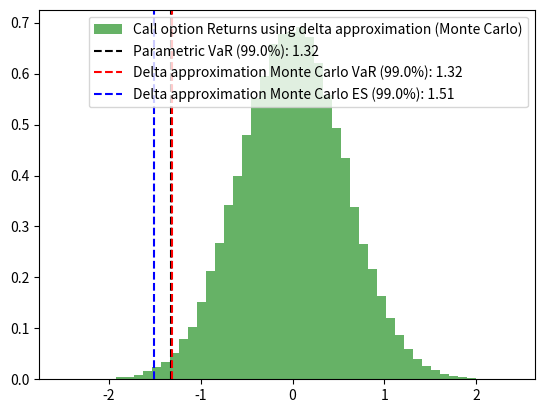
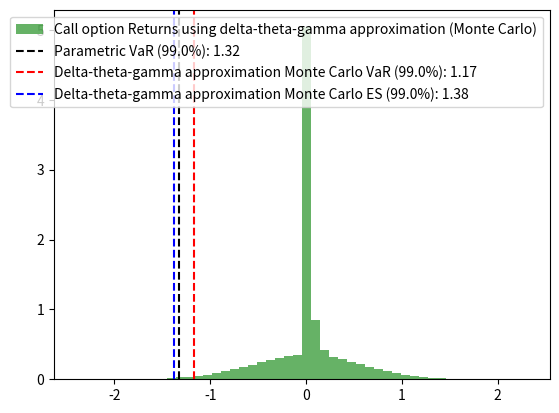
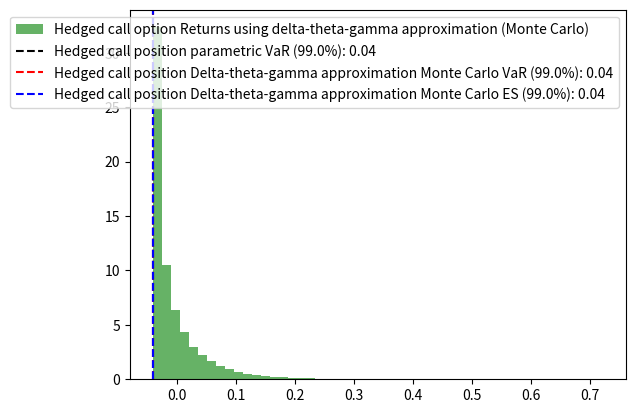

The script that saved these images, in order:
import numpy as np
import matplotlib.pyplot as plt
from scipy.stats import norm, chi2, kurtosis, skew
from math import exp, log, sqrt
import pandas as pd

def call_option_delta(S:float, K:float, T_opt:float, r:float, sigma_implied:float)->float:
    """
    Calculate the delta of a European call option using the Black-Scholes formula.

    Parameters:
    S (float): Current price of the underlying asset
    K (float): Strike price of the option+
    T_opt (float): Time to expiration in years
    r (float): Risk-free interest rate
    sigma_implied (float): Black-Scholes volatility

    Returns:
    float: Delta of the call option
    """
    d1 = (log(S / K) + (r + 0.5 * sigma_implied**2) * T_opt) / (sigma_implied * sqrt(T_opt))
    delta = norm.cdf(d1)

    return delta

def call_option_theta(S:float, K:float, T_opt:float, r:float, sigma_implied:float)->float:
    """
    Calculate the theta of a European call option using the Black-Scholes formula.

    Parameters:
    S (float): Current price of the underlying asset
    K (float): Strike price of the option
    T_opt (float): Time to expiration in years
    r (float): Risk-free interest rate
    sigma_implied (float): Black-Scholes volatility

    Returns:
    float: Theta of the call option
    """
    d1 = (log(S / K) + (r + 0.5 * sigma_implied**2) * T_opt) / (sigma_implied * sqrt(T_opt))
    d2 = d1 - sigma_implied * sqrt(T_opt)

    theta = -((S * norm.pdf(d1) * sigma_implied) / (2 * sqrt(T_opt))) - r * K * exp(-r * T_opt) * norm.cdf(d2)

    return theta

def call_option_gamma(S:float, K:float, T_opt:float, r:float, sigma_implied:float)->float:
    """
    Calculate the gamma of a European call option using the Black-Scholes formula.

    Parameters:
    S (float): Current price of the underlying asset
    K (float): Strike price of the option
    T_opt (float): Time to expiration in years
    r (float): Risk-free interest rate
    sigma_implied (float): Black-Scholes volatility

    Returns:
    float: Gamma of the call option
    """
    d1 = (log(S / K) + (r + 0.5 * sigma_implied**2) * T_opt) / (sigma_implied * sqrt(T_opt))
    gamma = norm.pdf(d1) / (S * sigma_implied * sqrt(T_opt))

    return gamma

# Function to calculate call option VaR using parametric method
def VaR_parametric(S:float, K:float, T:float, T_opt:float, r:float, sigma:float, sigma_implied:float, alpha:float)->float:
    """
    Calculate the value at risk of a European call option using the parametric method.

    Parameters:
    S (float): Current price of the underlying asset
    K (float): Strike price of the option
    T (float): VaR time interval
    T_opt (float): Time to expiration in years
    r (float): Risk-free interest rate
    sigma (float): Actual volatility of the underlying asset
    sigma_implied (float): Black-Scholes volatility
    alpha (float): VaR confidence level

    Returns:
    float: Parametric value at risk of the call option
    """
    call_delta = call_option_delta(S, K, T_opt, r, sigma_implied)
    var_alpha = -call_delta * sigma * S * np.sqrt(T) * norm.ppf(1-alpha)
    return var_alpha

# Function to calculate call option VaR using Monte-Carlo method with delta approximation
def VaR_ES_MC_delta_approximation(S:float, K:float, T:float, T_opt:float, r:float, sigma:float, sigma_implied:float, alpha:float, nbSimul:int)->float:
    """
    Calculate the value at risk and expected shortfall of a European call option using the Monte-Carlo delta approximation method.

    Parameters:
    S (float): Current price of the underlying asset
    K (float): Strike price of the option
    T (float): VaR time interval
    T_opt (float): Time to expiration in years
    r (float): Risk-free interest rate
    sigma (float): Actual volatility of the underlying asset
    sigma_implied (float): Black-Scholes volatility
    alpha (float): VaR confidence level
    nbSimul (float): number of simulation paths

    Returns:
    float: Monte-Carlo value at risk (delta approximation) of the call option
    float: Monte-Carlo expected shortfall (delta approximation) of the call option
    List: Monte-Carlo distribution (delta approximation) of the call option
    """
    phi = np.random.normal(0, 1, nbSimul)
    call_delta = call_option_delta(S, K, T_opt, r, sigma_implied)
    call_simul = [call_delta * sigma * S * phi_i * np.sqrt(T) for phi_i in phi]
    call_simul.sort()
    var_alpha = -np.quantile(call_simul,1-alpha)
    index = int(len(call_simul) * (1-alpha))
    values_up_to_alpha = call_simul[:index]
    es_alpha = -np.mean(values_up_to_alpha)
    return var_alpha, es_alpha, call_simul

# Function to calculate call option VaR using Monte-Carlo method with delta-theta-gamma approximation
def VaR_ES_MC_delta_theta_gamma_approximation(S:float, K:float, T:float, T_opt:float, r:float, sigma:float, sigma_implied:float, alpha:float, nbSimul:int)->float:
    """
    Calculate the value at risk and expected shortfall of a European call option using the Monte-Carlo delta-theta-gamma approximation method.

    Parameters:
    S (float): Current price of the underlying asset
    K (float): Strike price of the option
    T (float): VaR time interval
    T_opt (float): Time to expiration in years
    r (float): Risk-free interest rate
    sigma (float): Actual volatility of the underlying asset
    sigma_implied (float): Black-Scholes volatility
    alpha (float): VaR confidence level
    nbSimul (float): number of simulation paths

    Returns:
    float: Monte-Carlo value at risk (delta-theta-gamma approximation) of the call option
    float: Monte-Carlo expected shortfall (delta-theta-gamma approximation) of the call option
    List: Monte-Carlo distribution (delta-theta-gamma approximation) of the call option
    """
    phi = np.random.normal(0, 1, nbSimul)
    chi = [phi_i**2 for phi_i in phi]
    call_delta = call_option_delta(S, K, T_opt, r, sigma_implied)
    call_theta = call_option_theta(S, K, T_opt, r, sigma_implied)
    call_gamma = call_option_gamma(S, K, T_opt, r, sigma_implied)
    call_simul_chi = [(call_theta + call_delta * mu * S + 0.5 * call_gamma * (sigma*S)**2 * chi_i) * T for chi_i in chi]
    call_simul_brown = [call_delta * sigma * S * phi_i * np.sqrt(T) for phi_i in phi]
    call_simul = call_simul_chi + call_simul_brown
    call_simul.sort()
    var_alpha = -np.quantile(call_simul,1-alpha)
    index = int(len(call_simul) * (1-alpha))
    values_up_to_alpha = call_simul[:index]
    es_alpha = -np.mean(values_up_to_alpha)
    return var_alpha, es_alpha, call_simul

# Function to calculate hedged call option VaR using parametric method
def VaR_hedged_parametric(S:float, K:float, T:float, T_opt:float, r:float, sigma:float, sigma_implied:float, alpha:float)->float:
    """
    Calculate the value at risk of an hedged European call option position using the parametric method.

    Parameters:
    S (float): Current price of the underlying asset
    K (float): Strike price of the option
    T (float): VaR time interval
    T_opt (float): Time to expiration in years
    r (float): Risk-free interest rate
    sigma (float): Actual volatility of the underlying asset
    sigma_implied (float): Black-Scholes volatility
    alpha (float): VaR confidence level

    Returns:
    float: Parametric value at risk of the hedged call option position
    """
    call_theta = call_option_theta(S, K, T_opt, r, sigma_implied)
    call_gamma = call_option_gamma(S, K, T_opt, r, sigma_implied)
    var_alpha = -0.5 * call_gamma * (sigma*S)**2 * T * chi2.ppf(1-alpha,1) - call_theta * T
    return var_alpha

# Function to calculate hedged call option VaR using Monte-Carlo method with delta-theta-gamma approximation
def VaR_ES_MC_hedged_delta_theta_gamma_approximation(S:float, K:float, T:float, T_opt:float, r:float, sigma:float, sigma_implied:float, alpha:float, nbSimul:int)->float:
    """
    Calculate the value at risk and expected shortfall of an hedged European call option position using the Monte-Carlo delta-theta-gamma approximation method.

    Parameters:
    S (float): Current price of the underlying asset
    K (float): Strike price of the option
    T (float): VaR time interval
    T_opt (float): Time to expiration in years
    r (float): Risk-free interest rate
    sigma (float): Actual volatility of the underlying asset
    sigma_implied (float): Black-Scholes volatility
    alpha (float): VaR confidence level
    nbSimul (float): number of simulation paths

    Returns:
    float: Monte-Carlo value at risk (delta-theta-gamma approximation) of the hedged call option position
    float: Monte-Carlo expected shortfall (delta-theta-gamma approximation) of the hedged call option position
    List: Monte-Carlo distribution (delta-theta-gamma approximation) of the hedged call option position
    """
    chi = np.random.chisquare(1, nbSimul)
    call_theta = call_option_theta(S, K, T_opt, r, sigma_implied)
    call_gamma = call_option_gamma(S, K, T_opt, r, sigma_implied)
    hedged_call_simul = [(call_theta * T + 0.5 * call_gamma * (sigma*S)**2 * chi_i * T) for chi_i in chi]
    hedged_call_simul.sort()
    var_alpha = -np.quantile(hedged_call_simul,1-alpha)
    index = int(len(hedged_call_simul) * (1-alpha))
    values_up_to_alpha = hedged_call_simul[:index]
    es_alpha = -np.mean(values_up_to_alpha)
    return var_alpha, es_alpha, hedged_call_simul

# Parameters
S0 = 100  # Current stock price
K = 100   # Strike price
DCF = 365 # Day-count fraction
T = 1/DCF # VaR period of time
T_opt = 0.1 # Option maturity (in years)
r = 0.05  # Risk-free rate
mu = 0.05 # Real-world stock drift
sigma = 0.2  # Actual Volatility
sigma_implied = 0.2 # Implied Volatility

# Confidence level
alpha = 0.99

# Number of simulation paths
nbSimul = 100000

# Container for results storing
compile_dict = {'Metric definition':[], 'Metric value':[]}

#1 - Parametric vaR VS MC VaR using delta approximation
var_parametric = VaR_parametric(S0, K, T, T_opt, r, sigma, sigma_implied, alpha)
var_mc_d, es_mc_d, call_return_d = VaR_ES_MC_delta_approximation(S0, K, T, T_opt, r, sigma, sigma_implied, alpha, nbSimul)
label1 = f'Parametric VaR ({alpha * 100}%): {var_parametric:.2f}'
label2 = f'Delta approximation Monte Carlo VaR ({alpha * 100}%): {var_mc_d:.2f}'
label3 = f'Delta approximation Monte Carlo ES ({alpha * 100}%): {es_mc_d:.2f}'
compile_dict['Metric definition'].append(f'Parametric VaR ({alpha * 100}%)')
compile_dict['Metric value'].append(var_parametric)
compile_dict['Metric definition'].append(f'Delta approximation Monte Carlo VaR ({alpha * 100}%)')
compile_dict['Metric value'].append(var_mc_d)
compile_dict['Metric definition'].append(f'Delta approximation Monte Carlo ES ({alpha * 100}%)')
compile_dict['Metric value'].append(es_mc_d)

# Visualize results
plt.figure(1)
plt.hist(call_return_d, bins=50, density=True, alpha=0.6, color='g', label='Call option Returns using delta approximation (Monte Carlo)')
plt.axvline(x=-var_parametric, color='k', linestyle='--', label=label1)
plt.axvline(x=-var_mc_d, color='r', linestyle='--', label=label2)
plt.axvline(x=-es_mc_d, color='b', linestyle='--', label=label3)
plt.legend()

#2 - Parametric vaR VS MC VaR using delta-theta-gamma approximation
var_parametric = VaR_parametric(S0, K, T, T_opt, r, sigma, sigma_implied, alpha)
var_mc_dtg, es_mc_dtg, call_return_dtg = VaR_ES_MC_delta_theta_gamma_approximation(S0, K, T, T_opt, r, sigma, sigma_implied, alpha, nbSimul)
label1 = f'Parametric VaR ({alpha * 100}%): {var_parametric:.2f}'
label2 = f'Delta-theta-gamma approximation Monte Carlo VaR ({alpha * 100}%): {var_mc_dtg:.2f}'
label3 = f'Delta-theta-gamma approximation Monte Carlo ES ({alpha * 100}%): {es_mc_dtg:.2f}'
compile_dict['Metric definition'].append(f'Delta-theta-gamma approximation Monte Carlo VaR ({alpha * 100}%)')
compile_dict['Metric value'].append(var_mc_dtg)
compile_dict['Metric definition'].append(f'Delta-theta-gamma approximation Monte Carlo ES ({alpha * 100}%)')
compile_dict['Metric value'].append(es_mc_dtg)

# Visualize results
plt.figure(2)
plt.hist(call_return_dtg, bins=50, density=True, alpha=0.6, color='g', label='Call option Returns using delta-theta-gamma approximation (Monte Carlo)')
plt.axvline(x=-var_parametric, color='k', linestyle='--', label=label1)
plt.axvline(x=-var_mc_dtg, color='r', linestyle='--', label=label2)
plt.axvline(x=-es_mc_dtg, color='b', linestyle='--', label=label3)
plt.legend()

#Distribution moments
print(f'The skew of delta approximation MC call return is : {skew(call_return_d):.2f}')
print(f'The kurtosis of delta approximation MC call return is : {kurtosis(call_return_d):.2f}')
print(f'The skew of delta-theta-gamma approximation MC call return is : {skew(call_return_dtg):.2f}')
print(f'The kurtosis of delta-theta-gamma approximation MC call return is : {kurtosis(call_return_dtg):.2f}')

#3 - Parametric vaR VS MC VaR using delta-theta-gamma approximation with hedged call position
var_parametric_h = VaR_hedged_parametric(S0, K, T, T_opt, r, sigma, sigma_implied, alpha)
var_mc_h, es_mc_h, call_return_h = VaR_ES_MC_hedged_delta_theta_gamma_approximation(S0, K, T, T_opt, r, sigma, sigma_implied, alpha, nbSimul)
label1 = f'Hedged call position parametric VaR ({alpha * 100}%): {var_parametric_h:.2f}'
label2 = f'Hedged call position Delta-theta-gamma approximation Monte Carlo VaR ({alpha * 100}%): {var_mc_h:.2f}'
label3 = f'Hedged call position Delta-theta-gamma approximation Monte Carlo ES ({alpha * 100}%): {es_mc_h:.2f}'
compile_dict['Metric definition'].append(f'Hedged call position parametric VaR ({alpha * 100}%)')
compile_dict['Metric value'].append(var_parametric_h)
compile_dict['Metric definition'].append(f'Hedged call position Delta-theta-gamma approximation Monte Carlo VaR ({alpha * 100}%)')
compile_dict['Metric value'].append(var_mc_h)
compile_dict['Metric definition'].append(f'Hedged call position Delta-theta-gamma approximation Monte Carlo ES ({alpha * 100}%)')
compile_dict['Metric value'].append(es_mc_h)

# Visualize results
plt.figure(3)
plt.hist(call_return_h, bins=50, density=True, alpha=0.6, color='g', label='Hedged call option Returns using delta-theta-gamma approximation (Monte Carlo)')
plt.axvline(x=-var_parametric_h, color='k', linestyle='--', label=label1)
plt.axvline(x=-var_mc_h, color='r', linestyle='--', label=label2)
plt.axvline(x=-es_mc_h, color='b', linestyle='--', label=label3)
plt.legend()

#4 - Results comparison
compile_results = pd.DataFrame(compile_dict)
pd.set_option('display.max_colwidth', None)
print(compile_results)